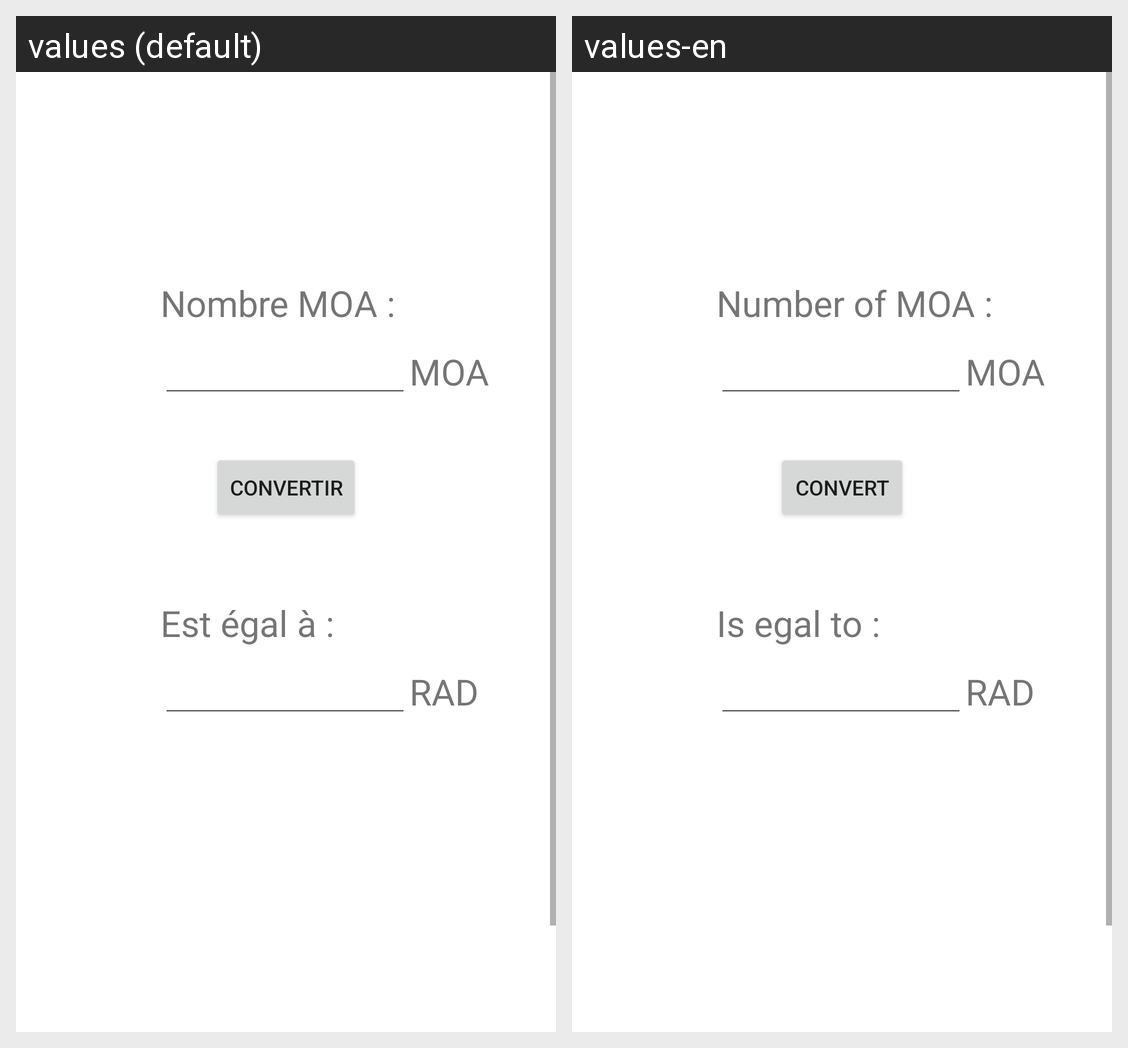

This grid shows one Android layout under two languages. Give, for every string resource on the screen, its name, the default text and each shown locale's text.
Android screen res/layout/moa_to_radians.xml rendered under 2 locales, left to right: values (default), values-en. Device: Nexus 5 (rendered at 1080×1920; each locale shown at half size, 540×960, under a caption strip naming it); theme Theme.Balstikconverter.
Strings drawn on this screen, with the default value and each locale's value (text and hints the layout hard-codes, and strings that could not be matched under every locale, appear in the picture but are not listed):

label_valuerMoa
  values: Nombre MOA :
  values-en: Number of MOA :

button_calculate
  values: Convertir
  values-en: Convert

unit_valeurMoa
  values: MOA
  values-en: MOA  [not translated; the default value is used]

label_result
  values: Est égal à : 
  values-en: Is egal to :

unit_valeurRad
  values: RAD
  values-en: RAD  [not translated; the default value is used]
